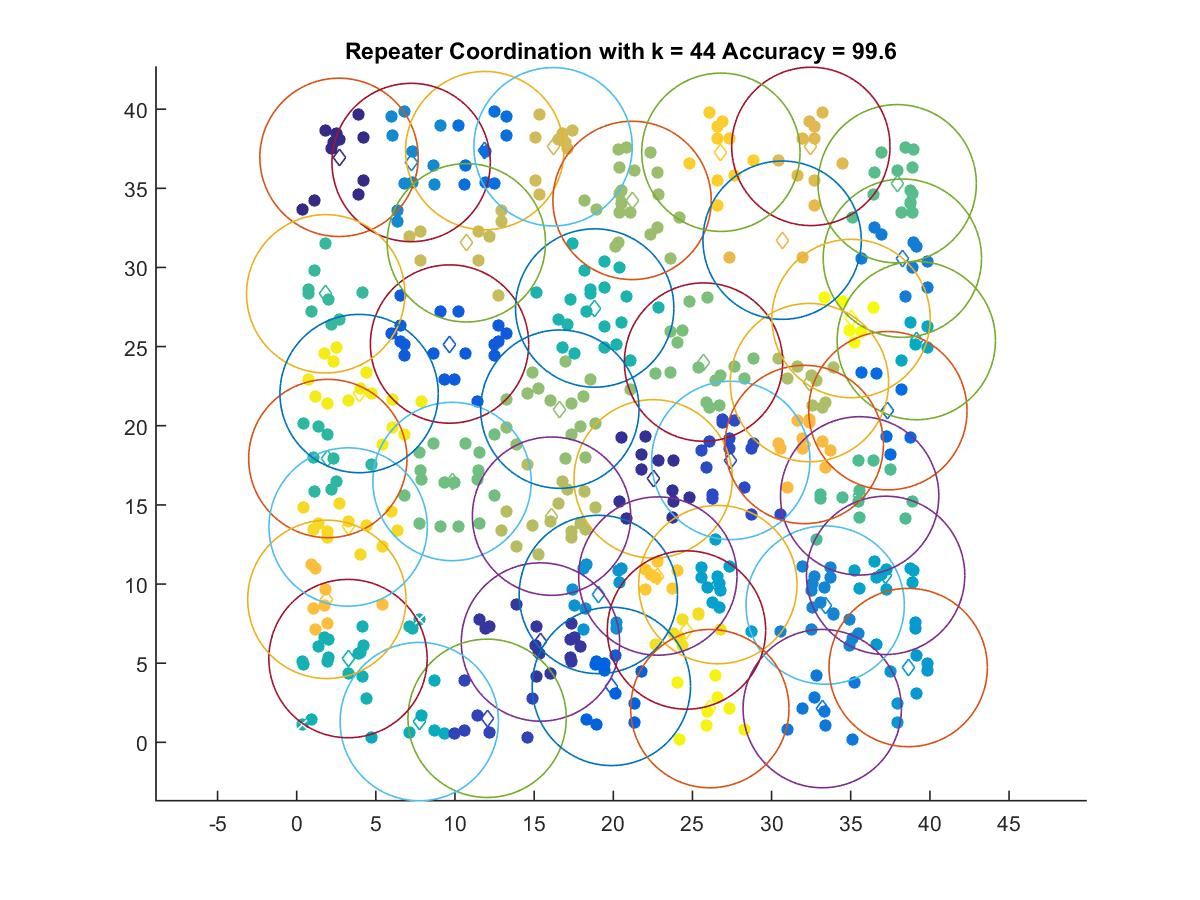

Source data for this figure (header and first rows):
2.6735, 36.954
22.52, 16.65
15.4, 6.339
12.03, 1.519
27.42, 17.81
9.655, 25.16
19.88, 3.534
37.34, 20.95
11.88, 37.38
33.2, 2.131
38.26, 30.59
33.38, 8.671
7.229, 36.63
19.05, 9.341
38.63, 4.726
26.61, 9.964
37.2, 10.55
39.14, 25.38
7.743, 1.311
3.241, 5.292
18.82, 27.44
1.966, 17.93
1.832, 28.33
35.56, 15.57
37.93, 35.29
9.815, 16.48
25.7, 24.02
16.62, 21.05
21.19, 34.23
32.39, 22.73
16.1, 14.29
10.72, 31.56
16.2, 37.62
32.48, 37.65
30.66, 31.72
32.06, 18.82
1.906, 9.032
22.81, 10.51
26.8, 37.28
3.25, 13.6
24.62, 7.096
3.942, 22.03
26.1, 2.131
35.02, 26.77
